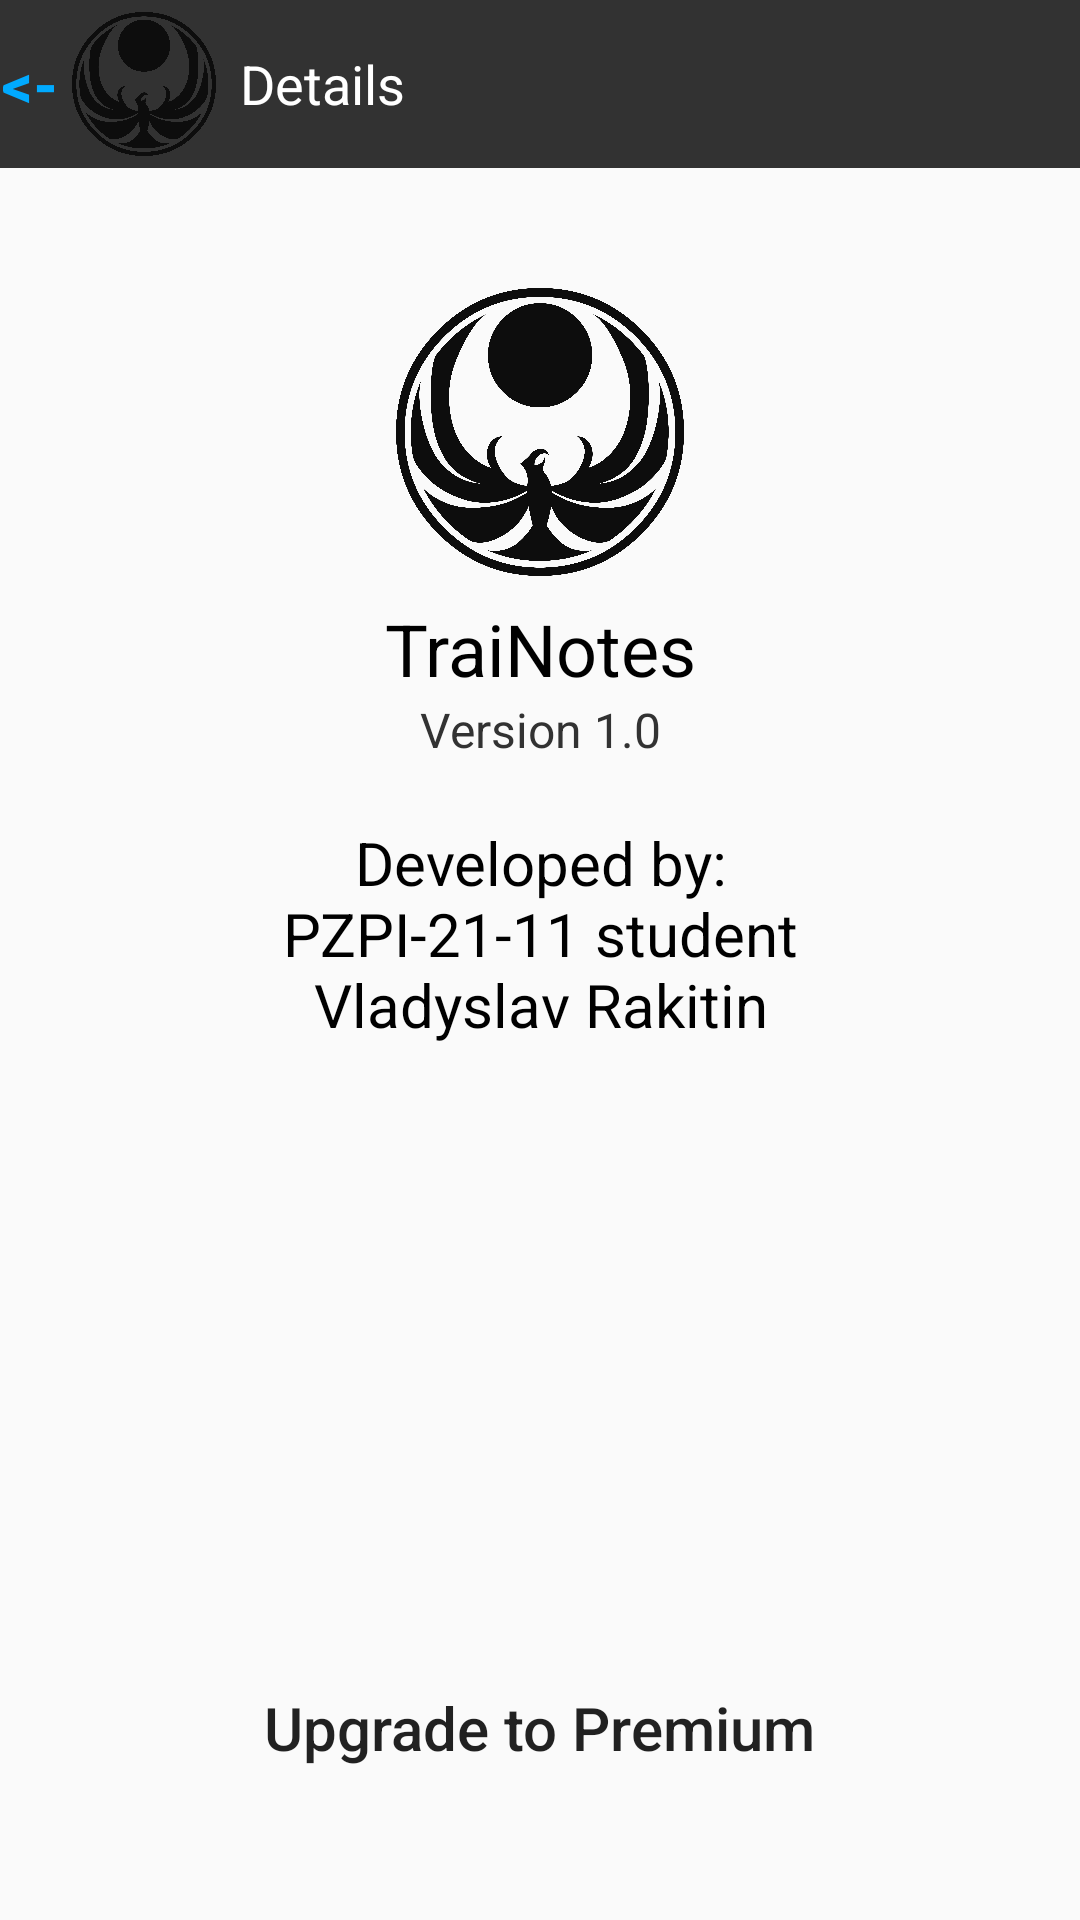

Reconstruct the res/layout file that produces this screen, plus the resources it refers to.
<!-- AndroidManifest.xml: application theme Theme.TraiNotesTheme -->
<!-- res/layout/activity_details.xml -->
<?xml version="1.0" encoding="utf-8"?>
<LinearLayout
    xmlns:android="http://schemas.android.com/apk/res/android"
    xmlns:app="http://schemas.android.com/apk/res-auto"
    xmlns:tools="http://schemas.android.com/tools"
    android:orientation="vertical"
    android:layout_width="match_parent"
    android:layout_height="match_parent"
    tools:context=".DetailsActivity">

    <LinearLayout
        android:orientation="vertical"
        android:layout_width="match_parent"
        android:layout_height="match_parent"
        android:layout_weight="1">

        <LinearLayout
            android:layout_width="match_parent"
            android:layout_height="wrap_content"
            android:orientation="horizontal"
            android:background="@color/gray">

                <Button
                    android:id="@+id/detailsButton"
                    android:layout_width="20dp"
                    android:layout_height="wrap_content"
                    android:layout_gravity="center_vertical"
                    android:text="@string/arrow_back"
                    android:textSize="20sp"
                    android:textColor="@color/blue"
                    android:background="@null"
                    android:textStyle="bold"
                    android:onClick="onDetailsButtonClicked"/>

                <ImageView
                    android:layout_width="48dp"
                    android:layout_height="48dp"
                    android:layout_gravity="center_vertical"
                    android:src="@drawable/logo"
                    android:background="@null"
                    android:layout_margin="4dp" />

                <TextView
                    android:layout_width="wrap_content"
                    android:layout_height="wrap_content"
                    android:layout_gravity="center_vertical"
                    android:text="@string/details"
                    android:textColor="@color/white"
                    android:textSize="18dp"
                    android:layout_marginLeft="4dp"/>
        </LinearLayout>

        <ImageButton
            android:id="@+id/infoButton"
            android:layout_width="24dp"
            android:layout_height="24dp"
            android:layout_gravity="right"
            android:background="@null"
            android:src="@drawable/info"
            android:scaleType="centerInside"
            android:layout_margin="8dp"/>

        <ImageView
            android:layout_width="96dp"
            android:layout_height="96dp"
            android:src="@drawable/logo"
            android:layout_gravity="center"
            android:layout_marginBottom="8dp"/>

        <TextView
            android:layout_width="match_parent"
            android:layout_height="wrap_content"
            android:text="@string/app_short_name"
            android:textColor="@color/black"
            android:textSize="24dp"
            android:gravity="center"/>

        <TextView
            android:layout_width="match_parent"
            android:layout_height="wrap_content"
            android:text="@string/version"
            android:textColor="@color/gray"
            android:textSize="16dp"
            android:gravity="center"/>

        <TextView
            android:layout_width="match_parent"
            android:layout_height="wrap_content"
            android:gravity="center"
            android:text="@string/developed"
            android:textColor="@color/black"
            android:textSize="20dp"
            android:layout_marginTop="20dp"/>
    </LinearLayout>

    <Button
        android:id="@+id/premiumButton"
        android:layout_width="wrap_content"
        android:layout_height="wrap_content"
        android:background="@drawable/button_blue_rounded"
        android:layout_gravity="center"
        android:text="@string/upgrade_to_premium"
        android:textAllCaps="false"
        android:textSize="20sp"
        android:layout_marginBottom="40dp"
        android:onClick="onPremiumButtonClicked"/>
</LinearLayout>
<!-- resources referenced by this layout -->
<resources>
  <color name="black">#FF000000</color>
  <color name="blue">#00AAFF</color>
  <color name="gray">#323232</color>
  <color name="white">#FFFFFFFF</color>
  <!-- drawable logo: png bitmap (drawable, 253703 bytes) -->
  <string name="app_short_name">TraiNotes</string>
  <string name="arrow_back">&lt;-</string>
  <string name="details">Details</string>
  <string name="developed">Developed by:\nPZPI-21-11 student\nVladyslav Rakitin</string>
  <string name="upgrade_to_premium">"          Upgrade to Premium          "</string>
  <string name="version">Version 1.0</string>
  <style name="Theme.TraiNotesTheme" parent="Theme.AppCompat.Light.NoActionBar">
          <item name="colorPrimary">@color/gray</item>
          <item name="colorPrimaryDark">@color/black</item>
          <item name="colorAccent">@color/blue</item>
      </style>
</resources>
